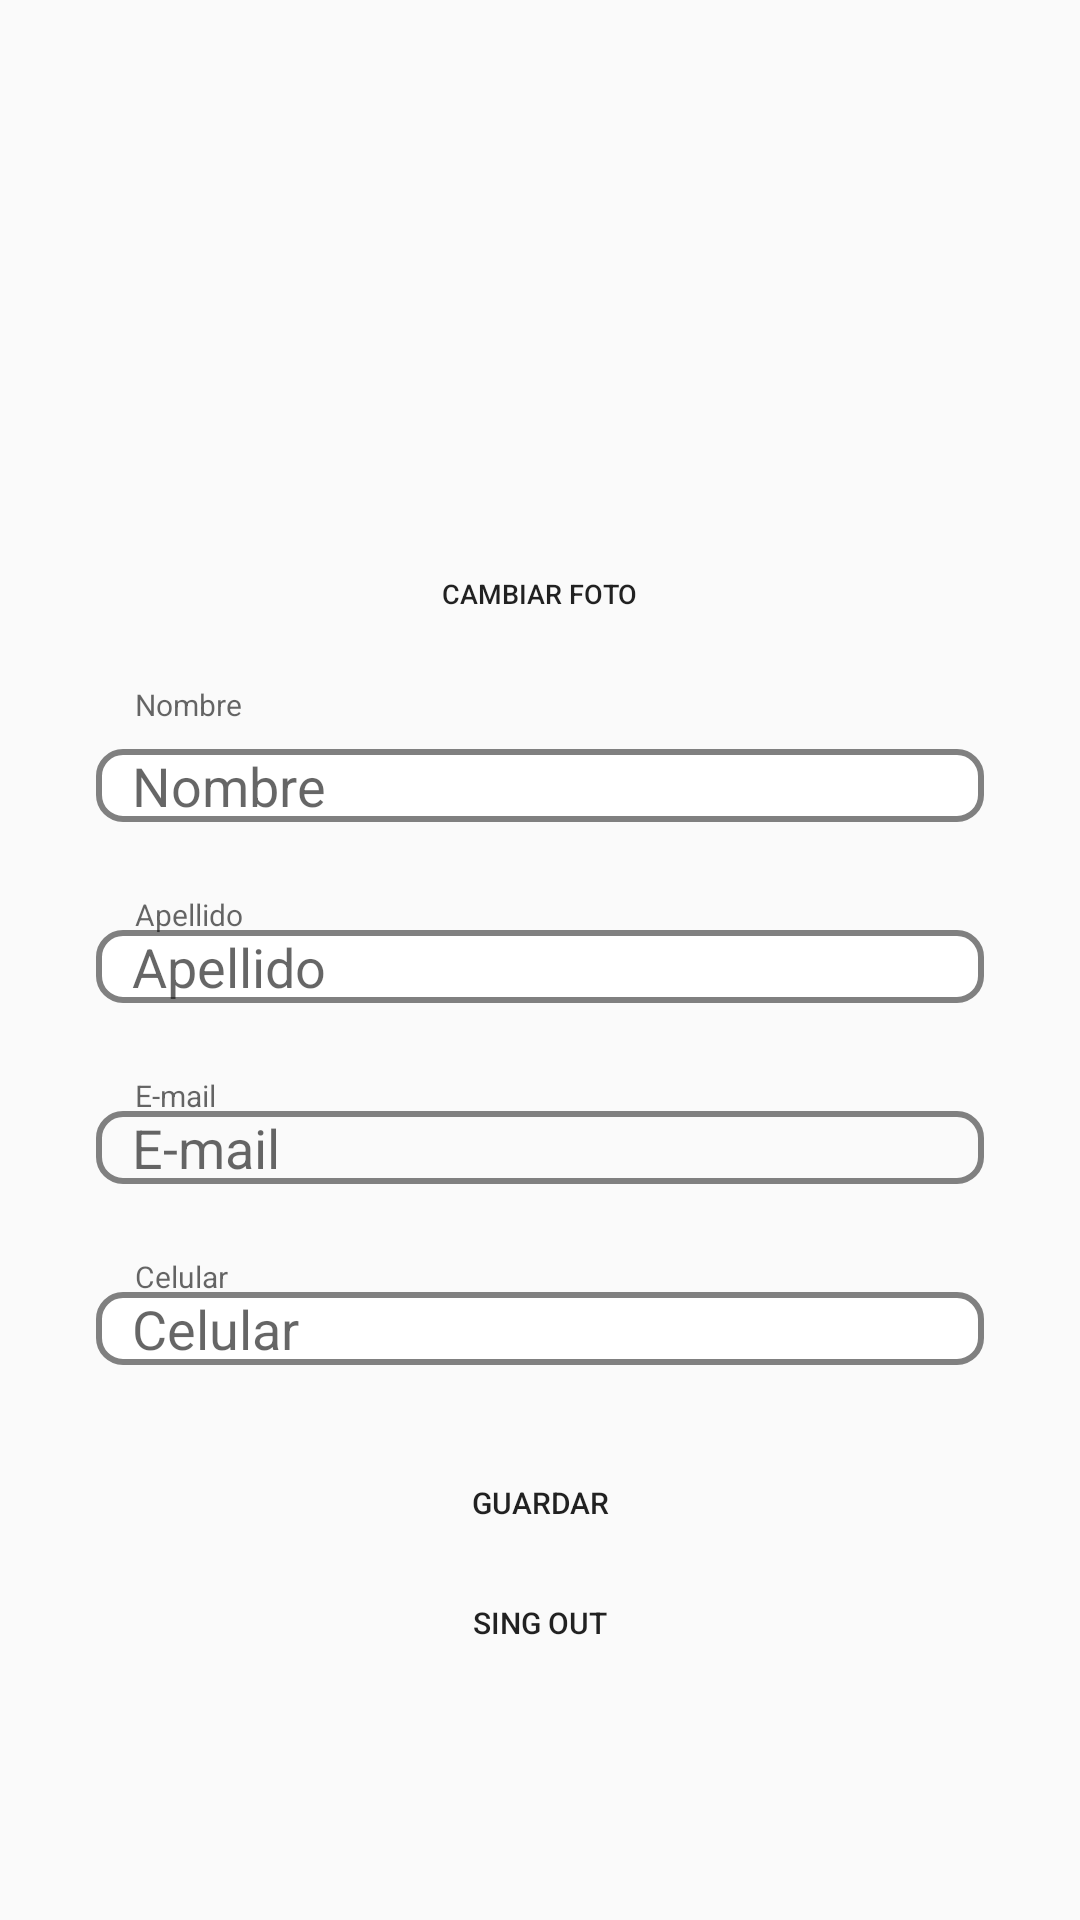

Write the Android layout XML for this screen, with the resource values it uses.
<!-- AndroidManifest.xml: application theme Theme.ShopU -->
<!-- res/layout/fragment_profile.xml -->
<?xml version="1.0" encoding="utf-8"?>
<RelativeLayout xmlns:android="http://schemas.android.com/apk/res/android"
    xmlns:app="http://schemas.android.com/apk/res-auto"
    xmlns:tools="http://schemas.android.com/tools"
    android:layout_width="match_parent"
    android:layout_height="match_parent"
    android:padding="32dp"
    tools:context=".UserProfileActivity">


    <EditText
        android:id="@+id/name"
        android:layout_width="match_parent"
        android:layout_height="wrap_content"
        android:layout_below="@+id/hintName"
        android:layout_marginBottom="24dp"
        android:background="@drawable/custom_edit_text"
        android:hint="Nombre"
        android:paddingStart="12dp" />

    <EditText
        android:id="@+id/lastname"
        android:layout_width="match_parent"
        android:layout_height="wrap_content"
        android:layout_below="@+id/name"
        android:layout_marginTop="12dp"
        android:layout_marginBottom="24dp"
        android:background="@drawable/custom_edit_text"
        android:hint="Apellido"
        android:paddingStart="12dp" />

    <TextView
        android:id="@+id/email"
        android:layout_width="match_parent"
        android:layout_height="wrap_content"
        android:layout_below="@+id/lastname"
        android:layout_marginTop="12dp"
        android:layout_marginBottom="24dp"
        android:background="@drawable/custom_text_view"
        android:hint="E-mail"
        android:paddingStart="12dp"
        android:textColor="@color/black"
        android:textSize="18dp" />

    <EditText
        android:id="@+id/phone"
        android:layout_width="match_parent"
        android:layout_height="wrap_content"
        android:layout_below="@+id/email"
        android:layout_marginTop="12dp"
        android:layout_marginBottom="24dp"
        android:background="@drawable/custom_edit_text"
        android:hint="Celular"
        android:paddingStart="12dp" />

    <TextView
        android:id="@+id/hintName"
        android:layout_width="match_parent"
        android:layout_height="wrap_content"
        android:layout_below="@id/changePicGal"
        android:layout_marginBottom="8dp"
        android:hint="Nombre"
        android:paddingStart="13dp"
        android:textSize="10dp" />
    <TextView
        android:id="@+id/hintLastName"
        android:layout_width="match_parent"
        android:layout_height="wrap_content"
        android:hint="Apellido"
        android:paddingStart="13dp"
        android:textSize="10dp"
        android:layout_marginBottom="8dp"
        android:layout_below="@+id/name"
        />
    <TextView
        android:id="@+id/hintEmail"
        android:layout_width="match_parent"
        android:layout_height="wrap_content"
        android:hint="E-mail"
        android:paddingStart="13dp"
        android:textSize="10dp"
        android:layout_marginBottom="4dp"
        android:layout_below="@+id/lastname"
        />
    <TextView
        android:id="@+id/hintphone"
        android:layout_width="match_parent"
        android:layout_height="wrap_content"
        android:hint="Celular"
        android:paddingStart="13dp"
        android:textSize="10dp"
        android:layout_marginBottom="4dp"
        android:layout_below="@id/email"
        />

    <ImageView
        android:id="@+id/profilePic"
        android:layout_width="120dp"
        android:layout_height="120dp"
        android:layout_centerHorizontal="true"
        android:layout_marginBottom="20dp"
        android:adjustViewBounds="true"
        android:maxWidth="174dp"
        android:maxHeight="174dp"
        android:scaleType="centerCrop"
        tools:srcCompat="@drawable/ic_profile_foreground" />


    <Button
        android:id="@+id/changePicGal"
        android:layout_width="125dp"
        android:layout_height="20dp"
        android:layout_below="@id/profilePic"
        android:layout_centerHorizontal="true"
        android:layout_marginTop="16dp"
        android:layout_marginRight="139dp"
        android:layout_marginBottom="20dp"
        android:background="@drawable/res_roundedbutton"
        android:backgroundTint="@color/piel"
        android:text="Cambiar foto"
        android:textSize="9dp" />

    <Button
        android:id="@+id/saveButtonClient"
        android:layout_width="100dp"
        android:layout_height="24dp"
        android:layout_below="@id/phone"
        android:layout_centerHorizontal="true"
        android:layout_marginTop="10dp"
        android:background="@drawable/res_roundedbutton"
        android:backgroundTint="@color/piel"
        android:text="Guardar"
        android:textSize="10dp" />

    <Button
        android:id="@+id/logOut"
        android:layout_width="100dp"
        android:layout_height="24dp"
        android:layout_below="@id/saveButtonClient"
        android:layout_centerHorizontal="true"
        android:layout_marginTop="16dp"
        android:background="@drawable/res_roundedbutton"
        android:backgroundTint="@color/piel"
        android:text="Sing out"
        android:textSize="10dp" />




</RelativeLayout>
<!-- resources referenced by this layout -->
<resources>
  <color name="black">#FF000000</color>
  <color name="piel">#ECAA9D</color>
  <!-- drawable custom_edit_text (drawable) -->
  <?xml version="1.0" encoding="utf-8"?>
  <selector xmlns:android="http://schemas.android.com/apk/res/android">
  
      <item android:state_enabled="true" android:state_focused="true">
          <shape android:shape="rectangle">
              <solid android:color="@color/white"/>
              <corners android:radius="8dp"/>
              <stroke android:color="@color/black" android:width="2dp"/>
          </shape>
      </item>
  
      <item android:state_enabled="true" >
          <shape android:shape="rectangle">
              <solid android:color="@color/white"/>
              <corners android:radius="8dp"/>
              <stroke android:color="@color/gris" android:width="2dp"/>
          </shape>
      </item>
  
  </selector>
  <!-- drawable custom_text_view (drawable) -->
  <?xml version="1.0" encoding="utf-8"?>
  <shape xmlns:android="http://schemas.android.com/apk/res/android"
      android:shape="rectangle">
      <corners android:radius="8dp" />
      <stroke
          android:width="2dp"
          android:color="@color/gris" />
  </shape>
  <style name="Theme.ShopU" parent="Theme.AppCompat.Light.NoActionBar">
          
          <item name="colorPrimary">@color/white</item>
          <item name="colorPrimaryVariant">@color/white</item>
          <item name="colorOnPrimary">@color/white</item>
          
          <item name="colorSecondary">@color/teal_200</item>
          <item name="colorSecondaryVariant">@color/teal_700</item>
          <item name="colorOnSecondary">@color/black</item>
          
          <item name="android:statusBarColor" tools:targetApi="l">?attr/colorPrimaryVariant</item>
          
      </style>
  <color name="white">#FFFFFFFF</color>
  <color name="gris">#808080</color>
  <color name="teal_200">#FF03DAC5</color>
  <color name="teal_700">#FF018786</color>
</resources>
